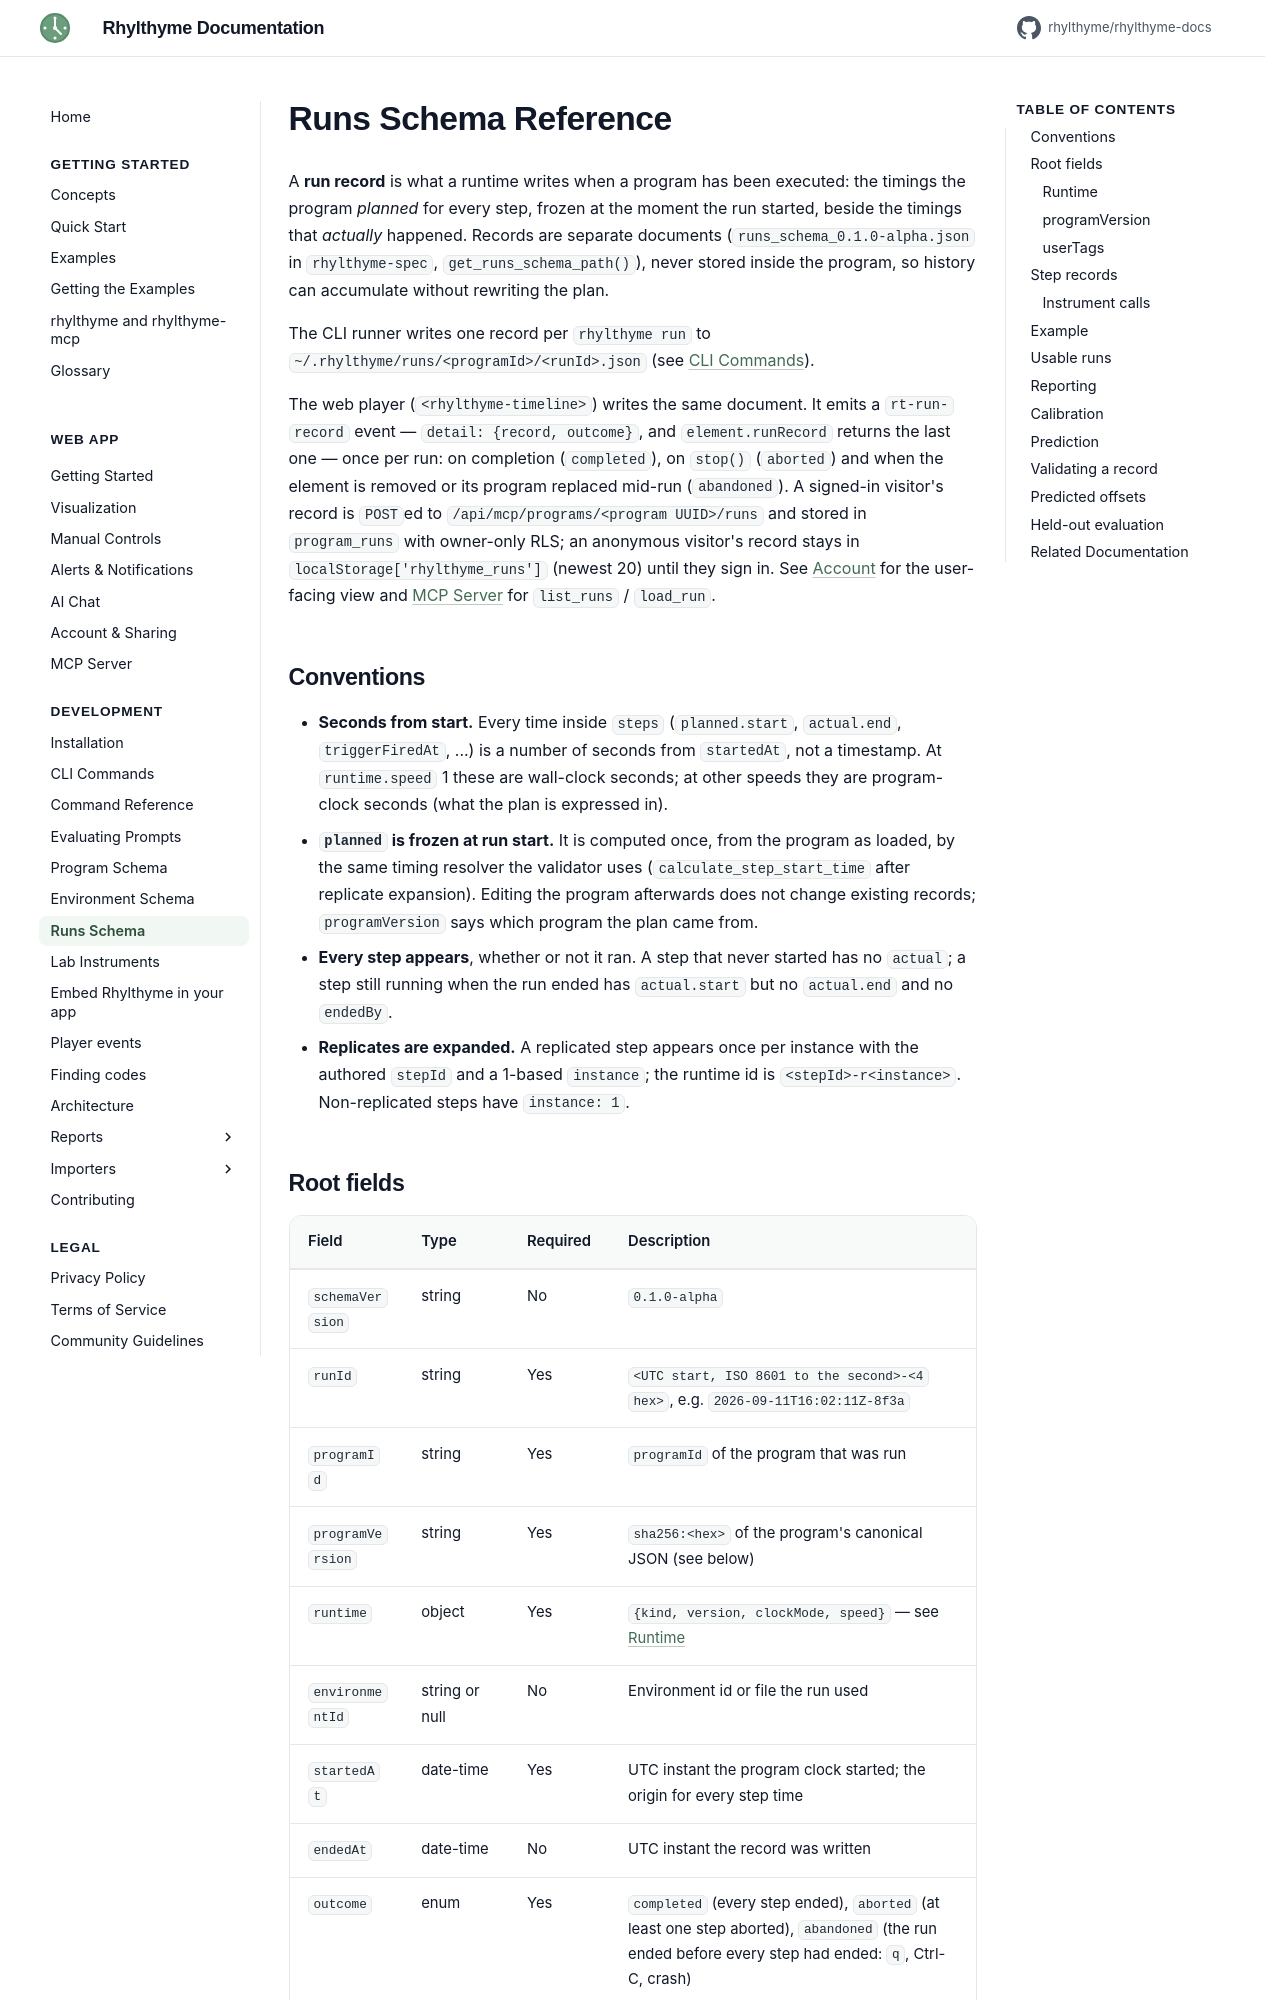

repository: rhylthyme/rhylthyme-docs · page: development/runs-schema/index.html · generator: mkdocs

# Runs Schema Reference

A **run record** is what a runtime writes when a program has been executed: the timings the program *planned* for every step, frozen at the moment the run started, beside the timings that *actually* happened. Records are separate documents (`runs_schema_0.1.0-alpha.json` in `rhylthyme-spec`, `get_runs_schema_path()`), never stored inside the program, so history can accumulate without rewriting the plan.

The CLI runner writes one record per `rhylthyme run` to `~/.rhylthyme/runs/<programId>/<runId>.json` (see [CLI Commands](cli.md#runs)).

The web player (`<rhylthyme-timeline>`) writes the same document. It emits a `rt-run-record` event — `detail: {record, outcome}`, and `element.runRecord` returns the last one — once per run: on completion (`completed`), on `stop()` (`aborted`) and when the element is removed or its program replaced mid-run (`abandoned`). A signed-in visitor's record is `POST`ed to `/api/mcp/programs/<program UUID>/runs` and stored in `program_runs` with owner-only RLS; an anonymous visitor's record stays in `localStorage['rhylthyme_runs']` (newest 20) until they sign in. See [Account](../web-app/account.md#runs) for the user-facing view and [MCP Server](../web-app/mcp.md#list_runs) for `list_runs` / `load_run`.

## Conventions

- **Seconds from start.** Every time inside `steps` (`planned.start`, `actual.end`, `triggerFiredAt`, ...) is a number of seconds from `startedAt`, not a timestamp. At `runtime.speed` 1 these are wall-clock seconds; at other speeds they are program-clock seconds (what the plan is expressed in).
- **`planned` is frozen at run start.** It is computed once, from the program as loaded, by the same timing resolver the validator uses (`calculate_step_start_time` after replicate expansion). Editing the program afterwards does not change existing records; `programVersion` says which program the plan came from.
- **Every step appears**, whether or not it ran. A step that never started has no `actual`; a step still running when the run ended has `actual.start` but no `actual.end` and no `endedBy`.
- **Replicates are expanded.** A replicated step appears once per instance with the authored `stepId` and a 1-based `instance`; the runtime id is `<stepId>-r<instance>`. Non-replicated steps have `instance: 1`.
